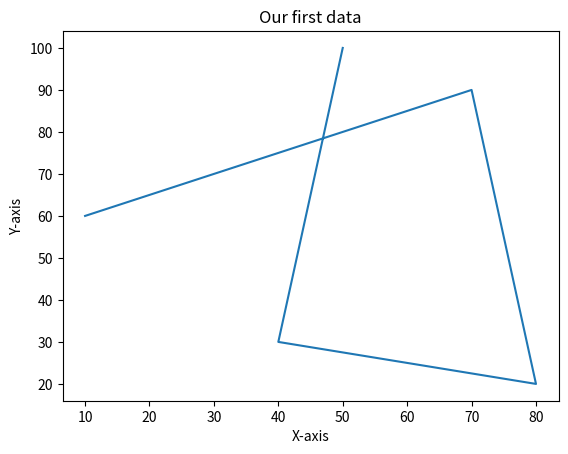

Write Python code to recreate this figure.
#!/usr/bin/env python
# coding: utf-8

# In[4]:


import matplotlib.pyplot as plt    #matplotlib is a module or library and pyplot is a class in matplotlib module
x=[10,70,80,40,50]
y=[60,90,20,30,100]
plt.plot(x,y)
plt.xlabel("X-axis")
plt.ylabel("Y-axis")
plt.title("Our first data")
plt.show()


# In[ ]:




